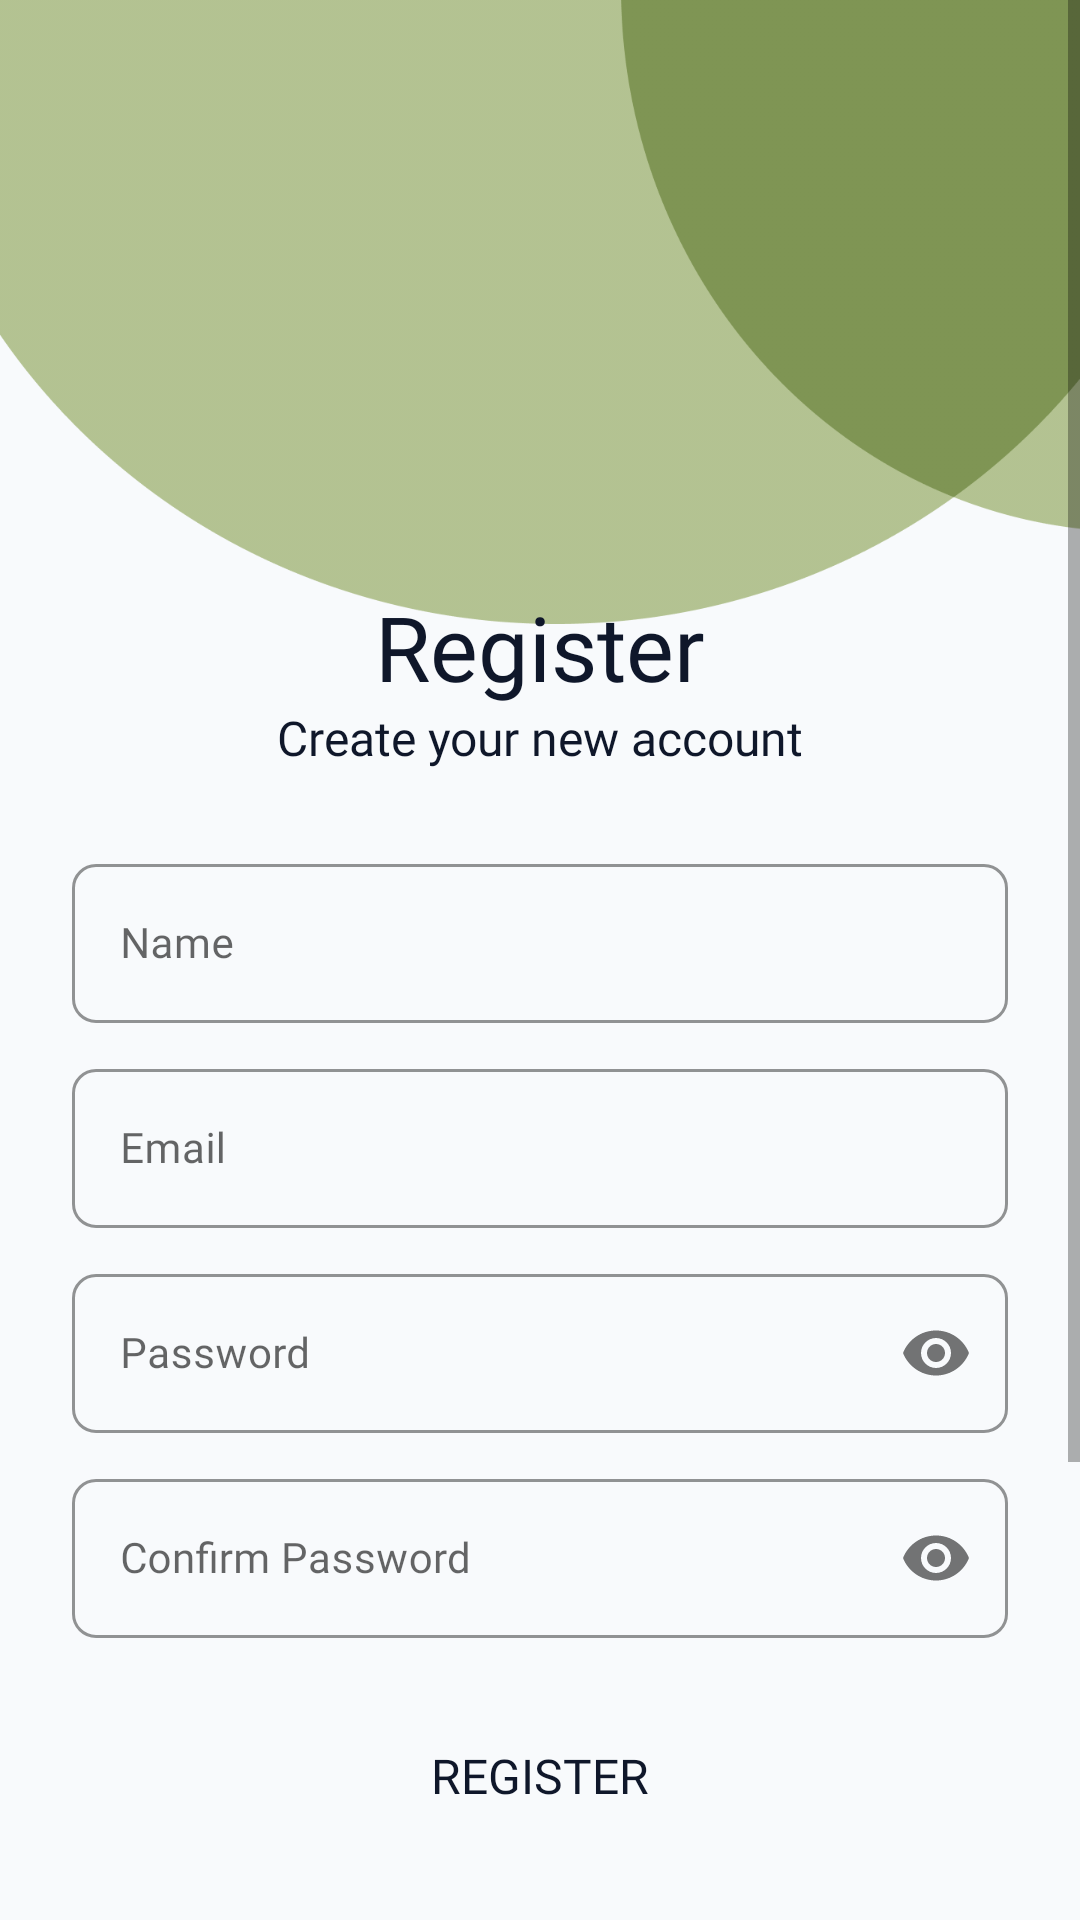

Here is an Android app screen rendered from its layout file. Give the layout XML and the strings, colors and styles it references.
<!-- AndroidManifest.xml: application theme Theme.YogaLyze -->
<!-- res/layout/activity_register.xml -->
<?xml version="1.0" encoding="utf-8"?>
<ScrollView xmlns:android="http://schemas.android.com/apk/res/android"
    xmlns:app="http://schemas.android.com/apk/res-auto"
    xmlns:tools="http://schemas.android.com/tools"
    android:layout_width="match_parent"
    android:layout_height="match_parent"
    android:background="@color/white_backgroud"
    android:orientation="vertical"
    tools:context=".ui.welcome.WelcomeActivity">

    <androidx.constraintlayout.widget.ConstraintLayout
        android:layout_width="match_parent"
        android:layout_height="wrap_content">

        <LinearLayout
            android:layout_width="match_parent"
            android:layout_height="wrap_content"
            android:orientation="vertical"
            app:layout_constraintBottom_toBottomOf="parent"
            app:layout_constraintEnd_toEndOf="parent"
            app:layout_constraintStart_toStartOf="parent"
            app:layout_constraintTop_toTopOf="parent">

            <ImageView
                android:layout_width="match_parent"
                android:layout_height="208dp"
                android:layout_marginStart="0dp"
                android:layout_marginTop="0dp"
                android:background="@drawable/header_img" />


            <TextView
                android:layout_width="match_parent"
                android:layout_height="wrap_content"
                android:layout_marginTop="-13dp"
                android:fontFamily="@font/poppins_semibold"
                android:gravity="center"
                android:text="@string/register"
                android:textColor="@color/font_black"
                android:textSize="30sp" />

            <TextView
                android:layout_width="match_parent"
                android:layout_height="wrap_content"
                android:layout_marginTop="-1dp"
                android:fontFamily="@font/poppins_regular"
                android:gravity="center"
                android:text="@string/create_your_new_account"
                android:textColor="@color/font_black"
                android:textSize="16sp" />

            <com.google.android.material.textfield.TextInputLayout
                android:id="@+id/nameEditTextLayout"
                style="@style/Widget.MaterialComponents.TextInputLayout.OutlinedBox"
                android:layout_width="match_parent"
                android:layout_height="wrap_content"
                android:layout_marginStart="24dp"
                android:layout_marginTop="26dp"
                android:layout_marginEnd="24dp"
                app:boxCornerRadiusBottomEnd="8dp"
                app:boxCornerRadiusBottomStart="8dp"
                app:boxCornerRadiusTopEnd="8dp"
                app:boxCornerRadiusTopStart="8dp"
                app:boxStrokeColor="#6C6A6A">

                <com.google.android.material.textfield.TextInputEditText
                    android:id="@+id/nameEditText"
                    android:layout_width="match_parent"
                    android:layout_height="wrap_content"
                    android:ems="10"
                    android:fontFamily="@font/poppins_regular"
                    android:hint="@string/name"
                    android:inputType="textPersonName"
                    android:textColorHint="#6C6A6A"
                    android:textSize="14sp"
                    android:textColor="@color/font_black"
                    tools:ignore="SpeakableTextPresentCheck"/>
            </com.google.android.material.textfield.TextInputLayout>

            <com.google.android.material.textfield.TextInputLayout
                android:id="@+id/emailEditTextLayout"
                style="@style/Widget.MaterialComponents.TextInputLayout.OutlinedBox"
                android:layout_width="match_parent"
                android:layout_height="wrap_content"
                android:layout_marginStart="24dp"
                android:layout_marginTop="10dp"
                android:layout_marginEnd="24dp"
                app:boxCornerRadiusBottomEnd="8dp"
                app:boxCornerRadiusBottomStart="8dp"
                app:boxCornerRadiusTopEnd="8dp"
                app:boxCornerRadiusTopStart="8dp"
                app:boxStrokeColor="@color/grey">

                <com.google.android.material.textfield.TextInputEditText
                    android:id="@+id/emailEditText"
                    android:layout_width="match_parent"
                    android:layout_height="wrap_content"
                    android:ems="10"
                    android:fontFamily="@font/poppins_regular"
                    android:hint="@string/email"
                    android:inputType="textEmailAddress"
                    android:textColorHint="@color/grey"
                    android:textSize="14sp"
                    android:textColor="@color/font_black"
                    tools:ignore="SpeakableTextPresentCheck"/>
            </com.google.android.material.textfield.TextInputLayout>

            <com.google.android.material.textfield.TextInputLayout
                android:id="@+id/passwordEditTextLayout"
                style="@style/Widget.MaterialComponents.TextInputLayout.OutlinedBox"
                android:layout_width="match_parent"
                android:layout_height="wrap_content"
                android:layout_marginStart="24dp"
                android:layout_marginTop="10dp"
                android:layout_marginEnd="24dp"
                app:boxCornerRadiusBottomEnd="8dp"
                app:boxCornerRadiusBottomStart="8dp"
                app:boxCornerRadiusTopEnd="8dp"
                app:boxCornerRadiusTopStart="8dp"
                app:passwordToggleEnabled="true"
                app:boxStrokeColor="#6C6A6A">

                <com.google.android.material.textfield.TextInputEditText
                    android:id="@+id/passwordEditText"
                    android:layout_width="match_parent"
                    android:layout_height="wrap_content"
                    android:ems="10"
                    android:fontFamily="@font/poppins_regular"
                    android:hint="@string/password"
                    android:inputType="textPassword"
                    android:textColor="@color/font_black"
                    android:textColorHint="#6C6A6A"
                    android:textSize="14sp"
                    tools:ignore="SpeakableTextPresentCheck" />
            </com.google.android.material.textfield.TextInputLayout>

            <com.google.android.material.textfield.TextInputLayout
                android:id="@+id/confirmPasswordEditTextLayout"
                style="@style/Widget.MaterialComponents.TextInputLayout.OutlinedBox"
                android:layout_width="match_parent"
                android:layout_height="wrap_content"
                android:layout_marginStart="24dp"
                android:layout_marginTop="10dp"
                android:layout_marginEnd="24dp"
                app:boxCornerRadiusBottomEnd="8dp"
                app:boxCornerRadiusBottomStart="8dp"
                app:boxCornerRadiusTopEnd="8dp"
                app:boxCornerRadiusTopStart="8dp"
                app:boxStrokeColor="#6C6A6A"
                app:passwordToggleEnabled="true">

                <com.google.android.material.textfield.TextInputEditText
                    android:id="@+id/confirmPasswordEditText"
                    android:layout_width="match_parent"
                    android:layout_height="wrap_content"
                    android:ems="10"
                    android:fontFamily="@font/poppins_regular"
                    android:hint="@string/confirm_password"
                    android:inputType="textPassword"
                    android:textColor="@color/font_black"
                    android:textColorHint="#6C6A6A"
                    android:textSize="14sp"
                    tools:ignore="SpeakableTextPresentCheck" />
            </com.google.android.material.textfield.TextInputLayout>

            <Button
                android:id="@+id/registerButton"
                android:layout_width="match_parent"
                android:layout_height="wrap_content"
                android:layout_marginStart="24dp"
                android:layout_marginTop="22dp"
                android:layout_marginEnd="24dp"
                android:background="@drawable/button_bg_pink"
                android:fontFamily="@font/poppins_medium"
                android:text="@string/register"
                android:textSize="16sp" />

            <ImageView
                android:id="@+id/welcome_img"
                android:layout_width="match_parent"
                android:layout_height="wrap_content"
                android:layout_gravity="center"
                android:layout_marginStart="24dp"
                android:layout_marginEnd="24dp"
                android:layout_marginTop="32dp"
                android:src="@drawable/or_img" />

            <ImageButton
                android:id="@+id/registerWithGoogleButton"
                android:layout_width="match_parent"
                android:layout_height="60dp"
                android:layout_gravity="center"
                android:layout_marginStart="24dp"
                android:layout_marginEnd="24dp"
                android:background="@drawable/button_register_with_google"
                android:contentDescription="register with google account" />

            <LinearLayout
                android:layout_width="wrap_content"
                android:layout_height="wrap_content"
                android:layout_gravity="center"
                android:layout_marginStart="24dp"
                android:layout_marginTop="24dp"
                android:layout_marginEnd="24dp"
                android:orientation="horizontal"
                android:layout_marginBottom="32dp">

                <TextView
                    android:layout_width="match_parent"
                    android:layout_height="wrap_content"
                    android:fontFamily="@font/poppins_regular"
                    android:gravity="center"
                    android:text="@string/already_have_an_account"
                    android:textColor="@color/font_black"
                    android:textSize="12sp" />

                <TextView
                    android:id="@+id/loginTextView"
                    android:layout_width="match_parent"
                    android:layout_height="wrap_content"
                    android:fontFamily="@font/poppins_regular"
                    android:gravity="center"
                    android:text="@string/login"
                    android:textColor="@color/orange"
                    android:textSize="12sp" />
            </LinearLayout>
        </LinearLayout>

        <ProgressBar
            android:id="@+id/progressBar"
            style="?android:attr/progressBarStyle"
            android:layout_width="wrap_content"
            android:layout_height="wrap_content"
            android:visibility="gone"
            app:layout_constraintBottom_toBottomOf="parent"
            app:layout_constraintEnd_toEndOf="parent"
            app:layout_constraintStart_toStartOf="parent"
            app:layout_constraintTop_toTopOf="parent"
            tools:visibility="visible" />
    </androidx.constraintlayout.widget.ConstraintLayout>
</ScrollView>
<!-- resources referenced by this layout -->
<resources>
  <color name="font_black">#FF0F172A</color>
  <color name="grey">#FF6C6A6A</color>
  <color name="orange">#FFFBB36B</color>
  <color name="white_backgroud">#FFF8FAFC</color>
  <!-- drawable button_register_with_google: png bitmap (drawable, 26062 bytes) -->
  <!-- drawable header_img: png bitmap (drawable, 17941 bytes) -->
  <!-- drawable or_img: png bitmap (drawable, 2121 bytes) -->
  <string name="already_have_an_account">Already have an account?\u0020</string>
  <string name="confirm_password">Confirm Password</string>
  <string name="create_your_new_account">Create your new account</string>
  <string name="email">Email</string>
  <string name="login">Login</string>
  <string name="name">Name</string>
  <string name="password">Password</string>
  <string name="register">Register</string>
  <style name="Theme.YogaLyze" parent="Theme.MaterialComponents.DayNight.DarkActionBar">
          
          <item name="colorPrimary">@color/pink</item>
          <item name="colorPrimaryVariant">@color/black</item>
          <item name="colorOnPrimary">@color/white</item>
          
          <item name="colorSecondary">@color/teal_200</item>
          <item name="colorSecondaryVariant">@color/teal_700</item>
          <item name="colorOnSecondary">@color/black</item>
          
          <item name="android:statusBarColor">?attr/colorPrimaryVariant</item>
          <item name="android:textColorPrimary">@color/font_black</item>
          
      </style>
  <color name="pink">#FFE15B64</color>
  <color name="black">#FF000000</color>
  <color name="white">#FFFFFFFF</color>
  <color name="teal_200">#FF03DAC5</color>
  <color name="teal_700">#FF018786</color>
</resources>
